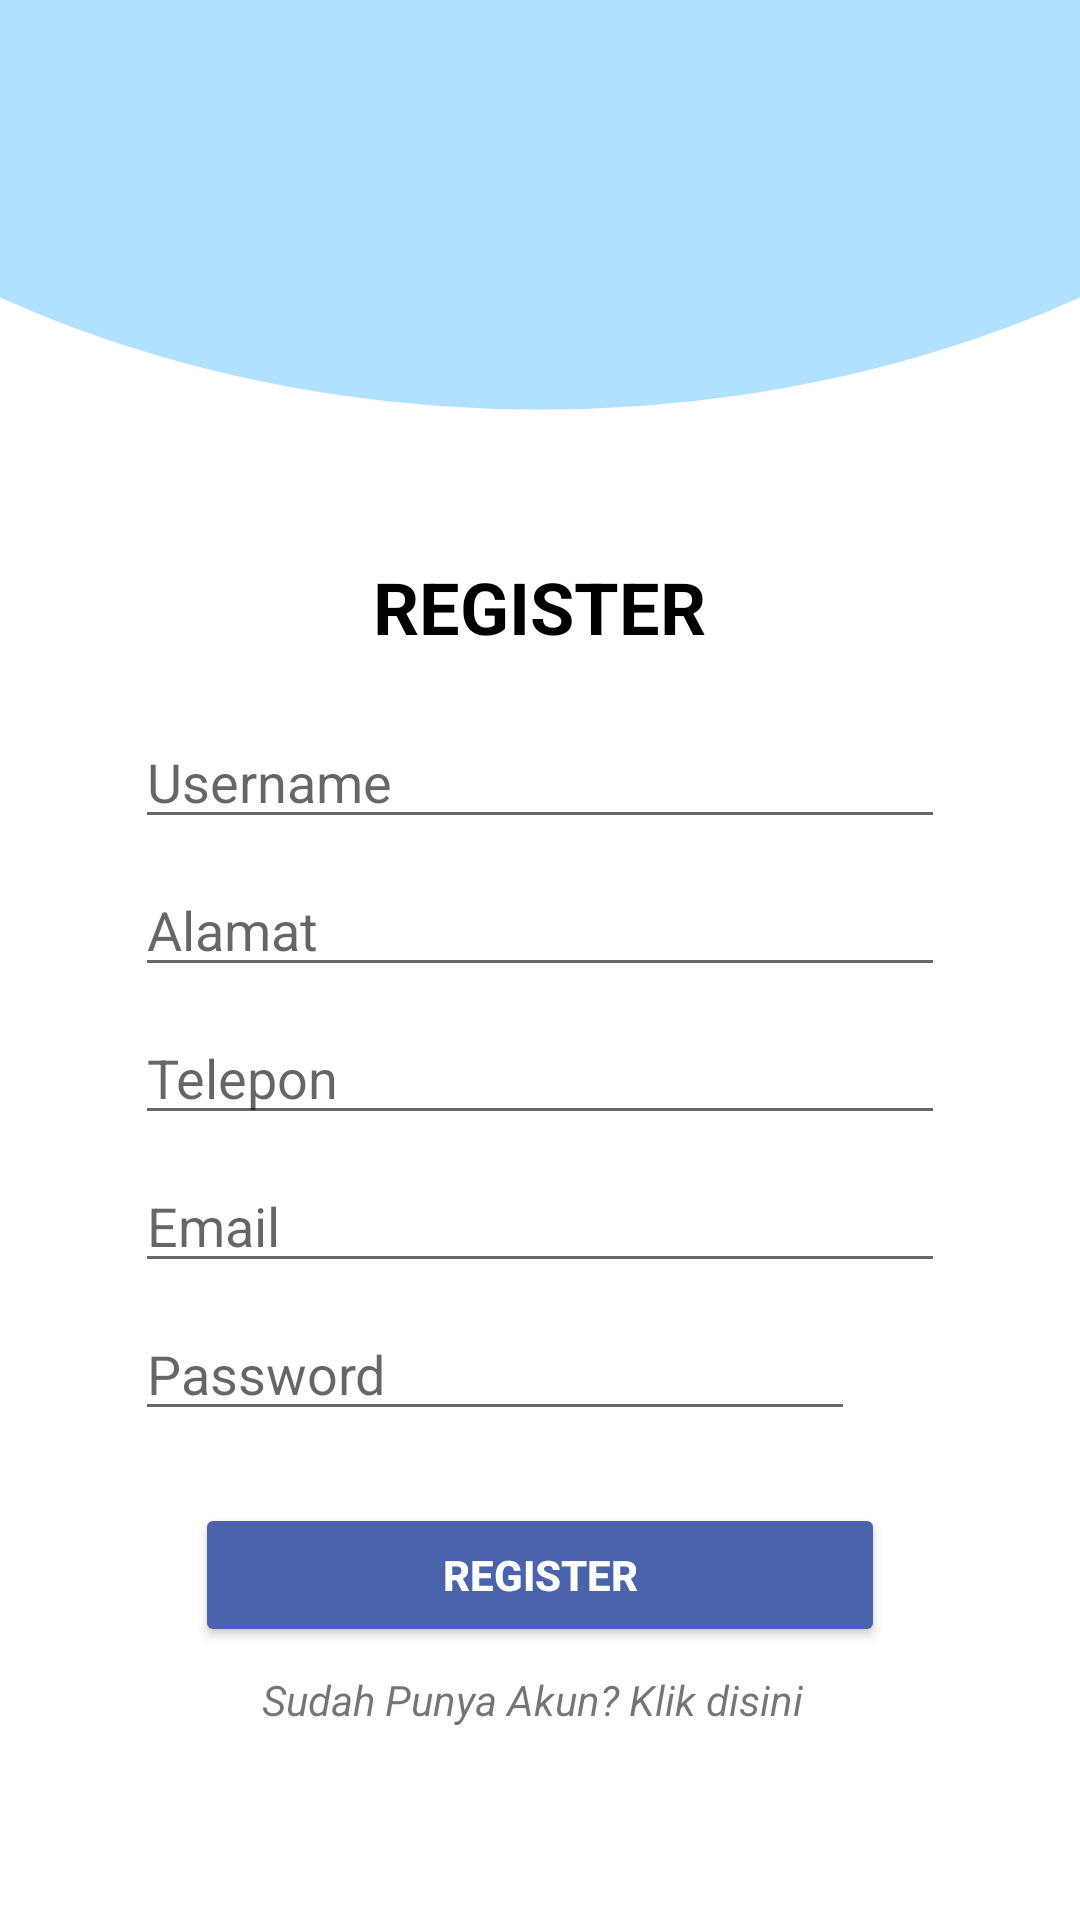

Produce the Android XML layout that renders to this screen, including the resource entries it uses.
<!-- AndroidManifest.xml: application theme Theme.Ta -->
<!-- res/layout/activity_register.xml -->
<?xml version="1.0" encoding="utf-8"?>
<LinearLayout xmlns:android="http://schemas.android.com/apk/res/android"
    xmlns:tools="http://schemas.android.com/tools"
    android:layout_width="match_parent"
    android:layout_height="match_parent"
    xmlns:app="http://schemas.android.com/apk/res-auto"
    android:orientation="vertical"
    android:padding="16dp"
    android:background="@drawable/bg_regbiru"
    tools:context=".RegisterActivity">

    <ImageView
        android:id="@+id/logoregis"
        android:layout_width="230dp"
        android:layout_height="100dp"
        android:layout_gravity="center"
        android:layout_marginTop="70dp"
        tools:srcCompat="@drawable/logo_baru" />

    <TextView
        android:id="@+id/textView"
        android:layout_width="wrap_content"
        android:layout_height="wrap_content"
        android:text="REGISTER"
        android:textColor="@color/black"
        android:textSize="24sp"
        android:textStyle="bold"
        android:layout_gravity="center"
        android:layout_marginBottom="20dp" />

    <EditText
        android:id="@+id/edUsername"
        android:layout_width="270dp"
        android:layout_height="wrap_content"
        android:layout_gravity="center"
        android:layout_marginBottom="8dp"
        android:hint="Username"
        android:inputType="textPersonName"
        android:textColor="@color/black" />


    <EditText
        android:id="@+id/edAlamat"
        android:layout_width="270dp"
        android:layout_height="wrap_content"
        android:hint="Alamat"
        android:inputType="textPersonName"
        android:textColor="@color/black"
        android:layout_gravity="center"
        android:layout_marginBottom="8dp" />

    <EditText
        android:id="@+id/edTelepon"
        android:layout_width="270dp"
        android:layout_height="wrap_content"
        android:hint="Telepon"
        android:inputType="textPersonName"
        android:textColor="@color/black"
        android:layout_gravity="center"
        android:layout_marginBottom="8dp" />

    <EditText
        android:id="@+id/edEmail"
        android:layout_width="270dp"
        android:layout_height="wrap_content"
        android:hint="Email"
        android:inputType="textPersonName"
        android:textColor="@color/black"
        android:layout_gravity="center"
        android:layout_marginBottom="8dp" />

    <LinearLayout
        android:layout_width="270dp"
        android:layout_height="wrap_content"
        android:orientation="horizontal"
        android:layout_gravity="center"
        android:layout_marginBottom="15dp">

        <EditText
            android:id="@+id/edPassword"
            android:layout_width="0dp"
            android:layout_height="wrap_content"
            android:layout_weight="1"
            android:hint="Password"
            android:inputType="textPassword"
            android:textColor="@color/black" />

        <ImageView
            android:id="@+id/iv_show_hide_pwd"
            android:layout_width="30dp"
            android:layout_height="30dp"
            android:layout_gravity="center_vertical"
            tools:srcCompat="@drawable/show_eye" />
    </LinearLayout>

    
    
    
    
    
    
    
    
    
    

    <androidx.constraintlayout.widget.ConstraintLayout
        android:layout_width="match_parent"
        android:layout_height="wrap_content"
        android:padding="8dp">

        <Button
            android:id="@+id/btnRegis"
            android:layout_width="230dp"
            android:layout_height="wrap_content"
            android:layout_gravity="center"
            android:layout_marginStart="85dp"
            android:layout_marginTop="1dp"
            android:layout_marginEnd="85dp"
            android:text="REGISTER"
            android:textColor="#fff"
            android:textStyle="bold"
            android:backgroundTint="#4A63AC"
            app:cornerRadius="30dp"
            app:layout_constraintEnd_toEndOf="parent"
            app:layout_constraintStart_toStartOf="parent"
            app:layout_constraintTop_toTopOf="parent" />

    </androidx.constraintlayout.widget.ConstraintLayout>

    <TextView
        android:id="@+id/txLogin"
        android:layout_width="185dp"
        android:layout_height="21dp"
        android:layout_gravity="center"
        android:text="Sudah Punya Akun? Klik disini"
        android:textStyle="italic" />

</LinearLayout>
<!-- resources referenced by this layout -->
<resources>
  <!-- drawable bg_regbiru: png bitmap (drawable, 17114 bytes) -->
  <!-- drawable logo_baru: png bitmap (drawable, 15575 bytes) -->
  <style name="Theme.Ta" parent="Theme.MaterialComponents.DayNight.DarkActionBar">
          
          <item name="colorPrimary">@color/purple_500</item>
          <item name="colorPrimaryVariant">@color/purple_700</item>
          <item name="colorOnPrimary">@color/white</item>
          
          <item name="colorSecondary">@color/teal_200</item>
          <item name="colorSecondaryVariant">@color/teal_700</item>
          <item name="colorOnSecondary">@color/black</item>
          
          <item name="android:statusBarColor">?attr/colorPrimaryVariant</item>
          
      </style>
  <!-- not gathered from this repository: default colours our renderer supplied (Android Studio template values) -->
  <color name="purple_500">#FF6200EE</color>
  <color name="purple_700">#FF3700B3</color>
  <color name="teal_200">#FF03DAC5</color>
  <color name="teal_700">#FF018786</color>
  <color name="black">#FF000000</color>
  <color name="white">#FFFFFFFF</color>
</resources>
